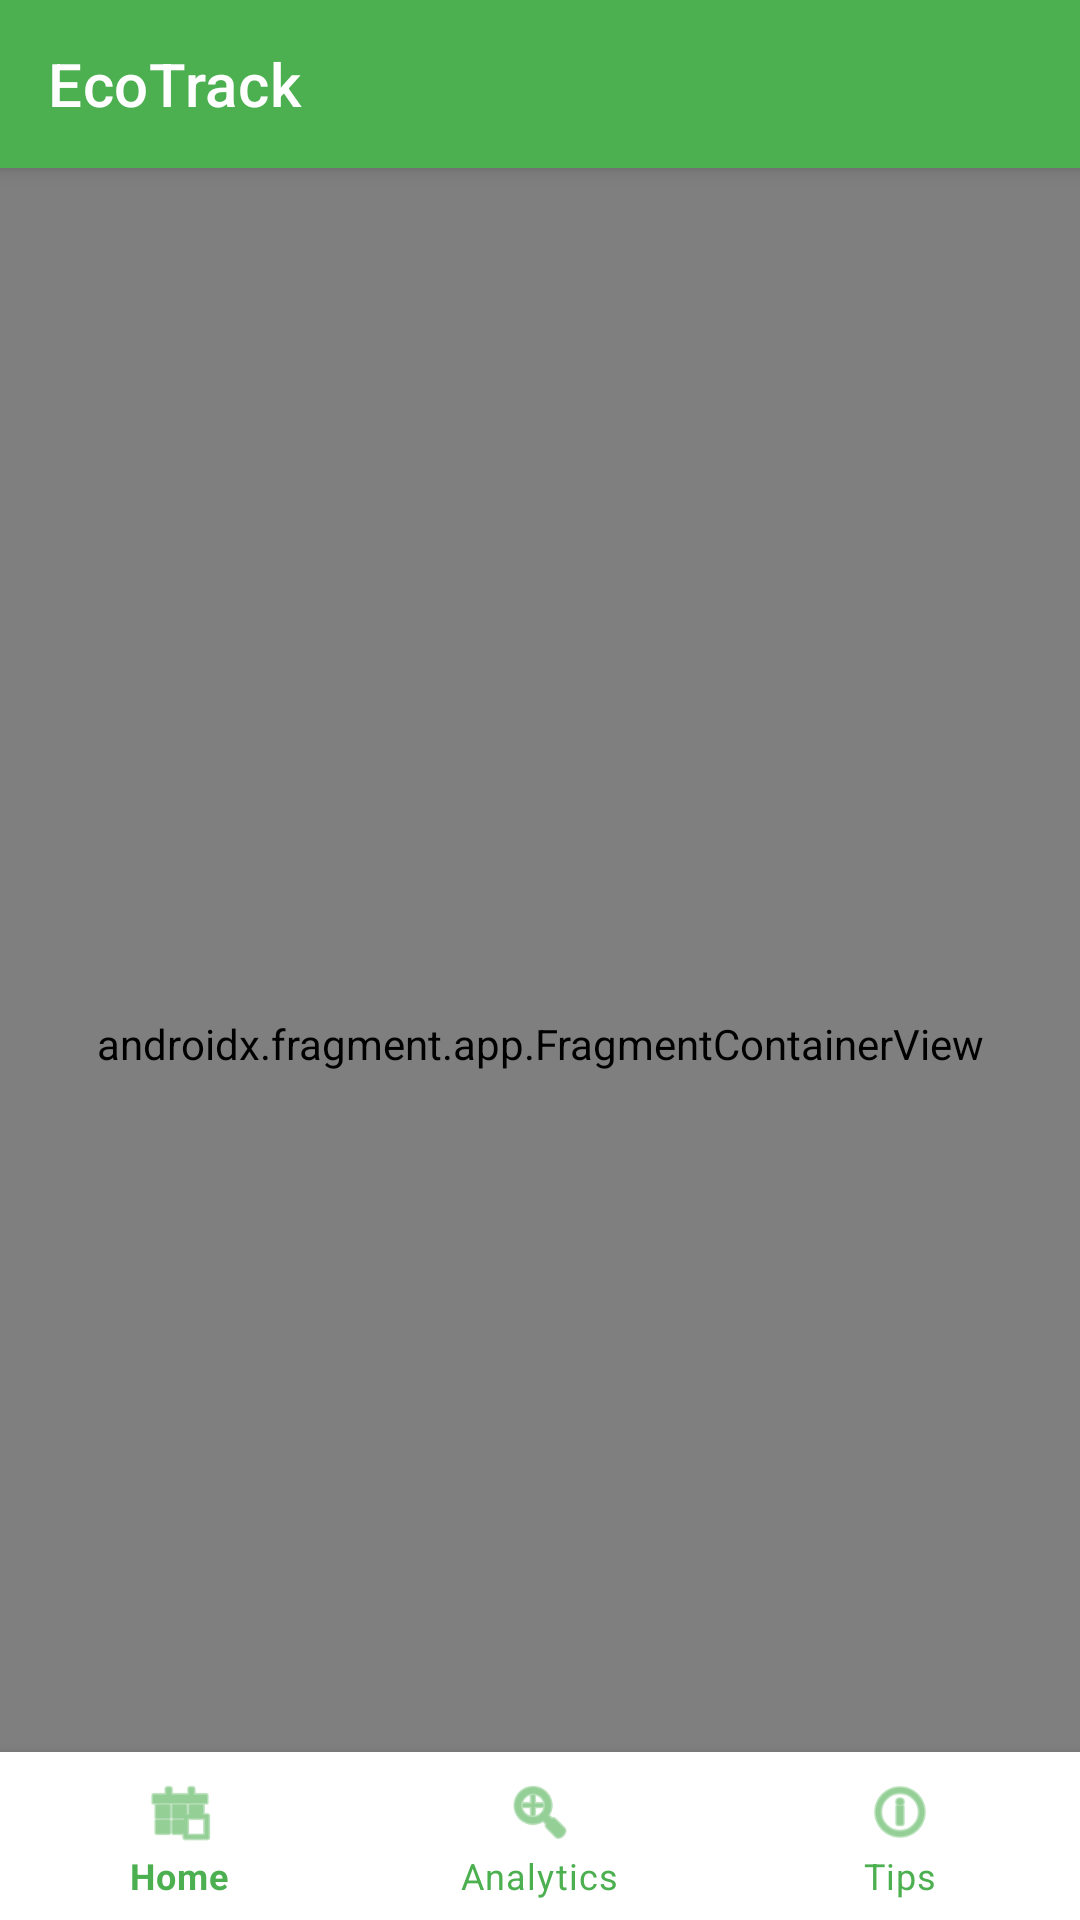

Here is an Android app screen rendered from its layout file. Give the layout XML and the strings, colors and styles it references.
<!-- AndroidManifest.xml: application theme Theme.EcoTrack -->
<!-- res/layout/activity_main.xml -->
<?xml version="1.0" encoding="utf-8"?>
<androidx.coordinatorlayout.widget.CoordinatorLayout
    xmlns:android="http://schemas.android.com/apk/res/android"
    xmlns:app="http://schemas.android.com/apk/res-auto"
    android:layout_width="match_parent"
    android:layout_height="match_parent">

    <com.google.android.material.appbar.AppBarLayout
        android:layout_width="match_parent"
        android:layout_height="wrap_content">

        <androidx.appcompat.widget.Toolbar
            android:id="@+id/toolbar"
            android:layout_width="match_parent"
            android:layout_height="?attr/actionBarSize"
            app:title="@string/app_name"
            app:titleTextColor="@android:color/white"
            android:background="?attr/colorPrimary" />

    </com.google.android.material.appbar.AppBarLayout>

    <androidx.fragment.app.FragmentContainerView
        android:id="@+id/nav_host_fragment"
        android:name="androidx.navigation.fragment.NavHostFragment"
        android:layout_width="match_parent"
        android:layout_height="match_parent"
        app:layout_behavior="@string/appbar_scrolling_view_behavior"
        app:defaultNavHost="true"
        app:navGraph="@navigation/nav_graph" />

    <com.google.android.material.bottomnavigation.BottomNavigationView
        android:id="@+id/bottom_nav"
        android:layout_width="match_parent"
        android:layout_height="wrap_content"
        android:layout_gravity="bottom"
        app:menu="@menu/bottom_nav_menu"
        android:background="?attr/colorSurface"
        app:itemIconTint="@color/green_primary"
        app:itemTextColor="@color/green_primary" />

</androidx.coordinatorlayout.widget.CoordinatorLayout>
<!-- resources referenced by this layout -->
<resources>
  <color name="green_primary">#4CAF50</color>
  <string name="app_name">EcoTrack</string>
  <style name="Theme.EcoTrack" parent="Theme.MaterialComponents.DayNight.DarkActionBar">
          <item name="colorPrimary">@color/green_primary</item>
          <item name="colorPrimaryVariant">@color/green_dark</item>
          <item name="colorOnPrimary">@color/white</item>
          <item name="colorSecondary">@color/green_light</item>
          <item name="colorOnSecondary">@color/black</item>
          <item name="android:statusBarColor">?attr/colorPrimaryVariant</item>
      </style>
  <color name="green_dark">#388E3C</color>
  <color name="white">#FFFFFF</color>
  <color name="green_light">#A5D6A7</color>
  <color name="black">#000000</color>
</resources>
